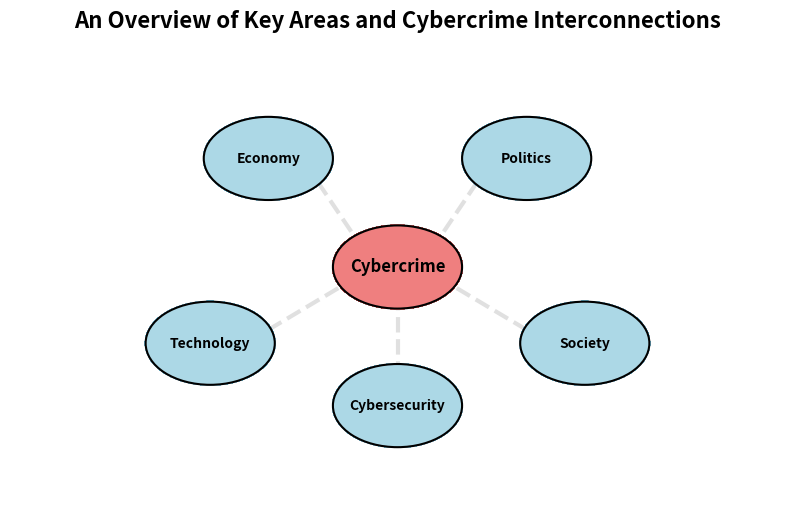

This chart was generated by the following Python code:
import matplotlib.pyplot as plt
import networkx as nx
from matplotlib.patches import Ellipse
import matplotlib.colors as mcolors
import numpy as np

# 创建一个空图
G = nx.Graph()

# 添加中心节点
central_node = "Cybercrime"
G.add_node(central_node)

# 添加其余节点
nodes = ["Politics", "Society", "Economy", "Technology", "Cybersecurity"]
G.add_nodes_from(nodes)

# 添加中心节点与其余节点的连线
for node in nodes:
    G.add_edge(central_node, node)

# 定义布局
pos = {
    "Cybercrime": (0, 0),
    "Politics": (0.6, 0.47), 
    "Society": (0.87, -0.33),
    "Economy": (-0.6, 0.47),
    "Technology": (-0.87, -0.33),
    "Cybersecurity": (0, -0.6)
}

# 绘制图形
plt.figure(figsize=(10, 6))
ax = plt.gca()

# 创建渐变颜色
def create_gradient_ellipse(ax, center, width, height, color1, color2, edge_color="black"):
    gradient = mcolors.LinearSegmentedColormap.from_list("gradient", [color1, color2])
    for i in range(100):
        color = gradient(i / 100)
        ellipse = Ellipse(center, width, height, color=color, alpha=1, zorder=1)
        ax.add_patch(ellipse)
    # 添加边框
    border = Ellipse(center, width, height, edgecolor=edge_color, facecolor="none", linewidth=1.5, zorder=2)
    ax.add_patch(border)

# 计算椭圆边缘上的点
def get_edge_point(center, width, height, angle):
    cx, cy = center
    angle_rad = np.deg2rad(angle)
    ex = cx + (width / 2) * np.cos(angle_rad)
    ey = cy + (height / 2) * np.sin(angle_rad)
    return ex, ey

# 绘制中心节点
cx, cy = pos[central_node]
create_gradient_ellipse(ax, (cx, cy), 0.6, 0.36, "darkred", "lightcoral")
plt.text(cx, cy, central_node, color="black", fontsize=12, fontweight="bold", ha="center", va="center", zorder=3)

# 绘制其他节点
node_ellipses = {}
for node in nodes:
    nx, ny = pos[node]
    create_gradient_ellipse(ax, (nx, ny), 0.6, 0.36, "deepskyblue", "lightblue")
    plt.text(nx, ny, node, color="black", fontsize=10, fontweight="bold", ha="center", va="center", zorder=3)
    node_ellipses[node] = (nx, ny, 0.6, 0.36)  # 存储椭圆的中心和尺寸

# 绘制边
for edge in G.edges():
    node1, node2 = edge
    x1, y1, w1, h1 = node_ellipses.get(node1, (cx, cy, 0.4, 0.24))
    x2, y2, w2, h2 = node_ellipses.get(node2, (cx, cy, 0.4, 0.24))

    # 计算连接椭圆边缘的点
    angle = np.arctan2(y2 - y1, x2 - x1) * 180 / np.pi
    ex1, ey1 = get_edge_point((x1, y1), w1, h1, angle)
    ex2, ey2 = get_edge_point((x2, y2), w2, h2, angle + 180)

    plt.plot([ex1, ex2], [ey1, ey2], color="lightgray", linewidth=3, linestyle='--', alpha=0.7, zorder=0)

# 设置标题
plt.title("An Overview of Key Areas and Cybercrime Interconnections", fontsize=16, fontweight="bold", color="black")

# 调整图形
plt.axis("off")
plt.xlim(-1.8, 1.8)
plt.ylim(-1.0, 1.0)
plt.show()
